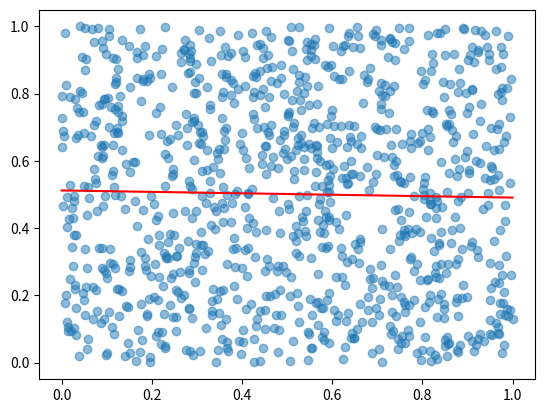

Generate this figure with matplotlib:
import matplotlib.pyplot as plt
import numpy as np
from numpy import random

class SingleNeuron(object):
    def __init__(self):
        self._w = 0.000
        self._b = 0.000
        self._x = 0.000

    def set_params(self, w, b):
        self._w = w
        self._b = b

    def for_pass(self, x):
        self._x = x
        _y_hat = self._w * self._x + self._b
        return _y_hat

    def back_prop(self, err, cost=0.1):
        m = len(self._x)
        self._w_grad = cost * np.sum(err * self._x) / m
        self._b_grad = cost * np.sum(err * 1) / m

    def update_grad(self):
        self.set_params(self._w + self._w_grad, self._b + self._b_grad)

    def fit(self, x, y, n_iter=100):
        for i in range(n_iter):
            y_hat = self.for_pass(x)
            error = y - y_hat
            self.back_prop(error)
            self.update_grad()


n1 = SingleNeuron()
n1.set_params(1, 0)

# Set plot groups
x = random.rand(1000)
y = random.rand(1000)

#for i in range(len(x)):
#    y[i] += x[i] * (-2.5)

# Draws plot groups
xpoints = np.array(x)
ypoints = np.array(y)
plt.scatter(x, y, alpha=0.5)

print(f"w:{n1._w:>8.5f} / b:{n1._b:>8.5f}")

# Calculate
crital_value= 1e-10
for i in range(100):
    n1.fit(x, y, 100)
    print(f"w:{n1._w:>8.5f} / b:{n1._b:>8.5f}")
    if (abs(n1._w_grad) <= crital_value and abs(n1._b_grad) <= crital_value):
        break 

print(f"w:{n1._w:>8.5f} / b:{n1._b:>8.5f}")

# Draws calculated result
line_x = np.array([np.min(x), np.max(x)])
line_y = n1.for_pass(line_x)
plt.plot(line_x, line_y, 'r')
plt.show()
